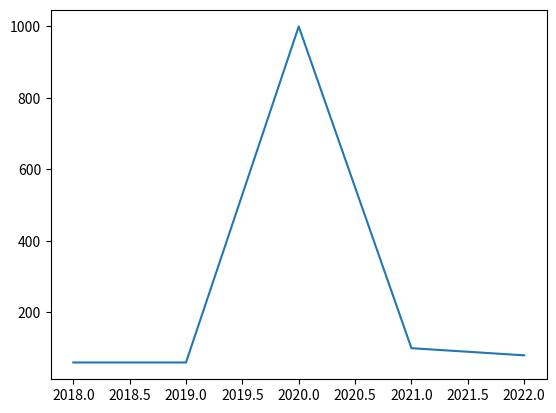
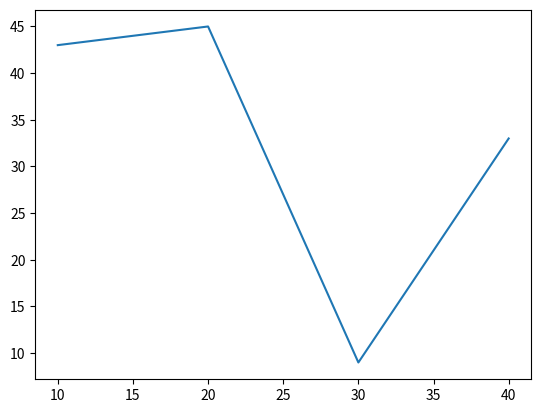
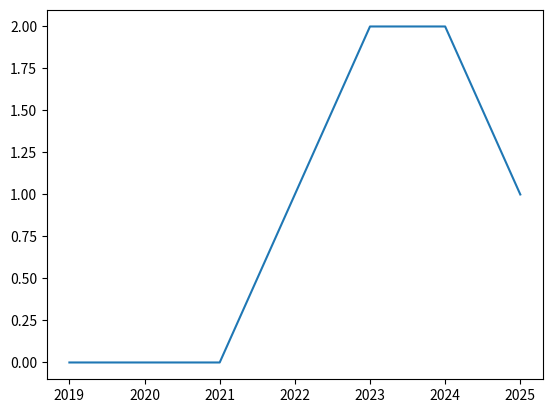
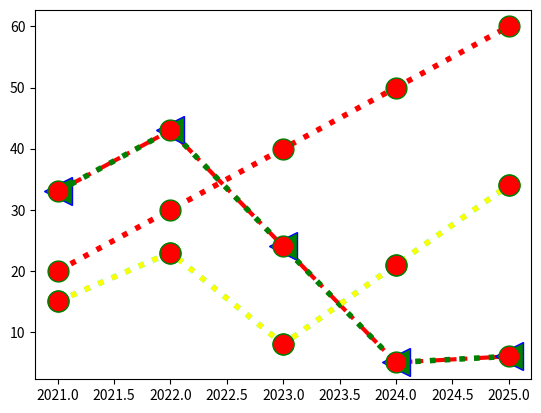
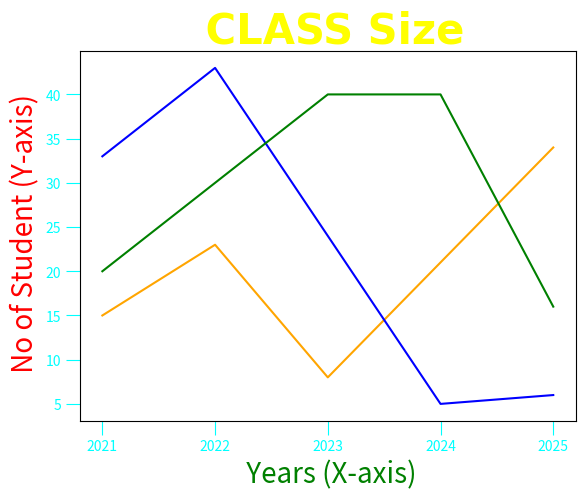
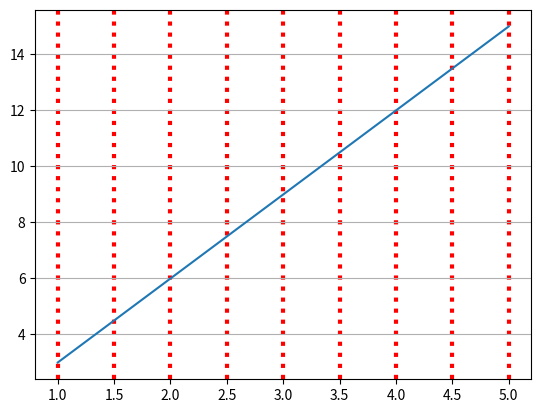
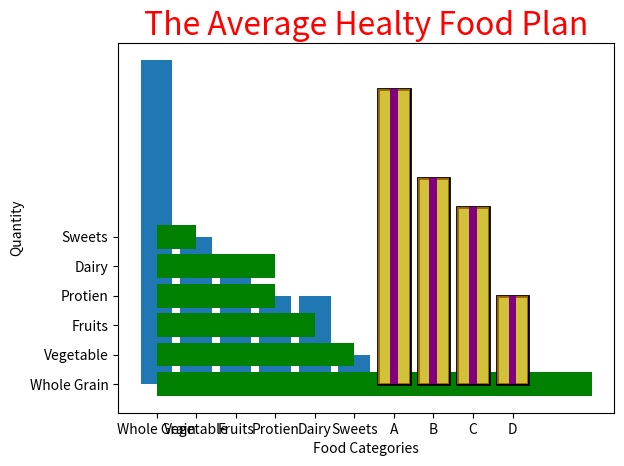
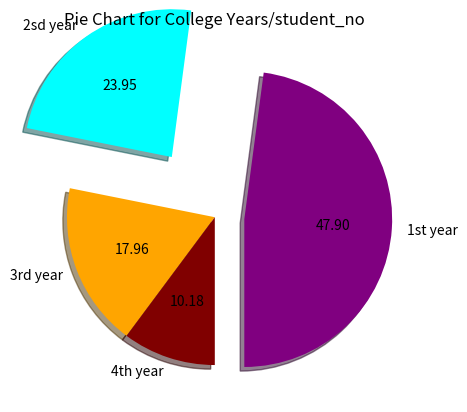
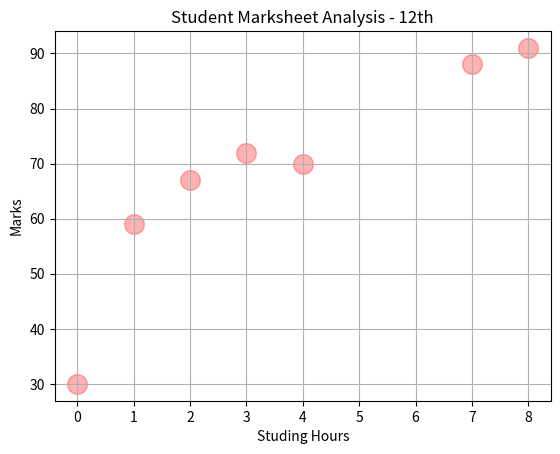
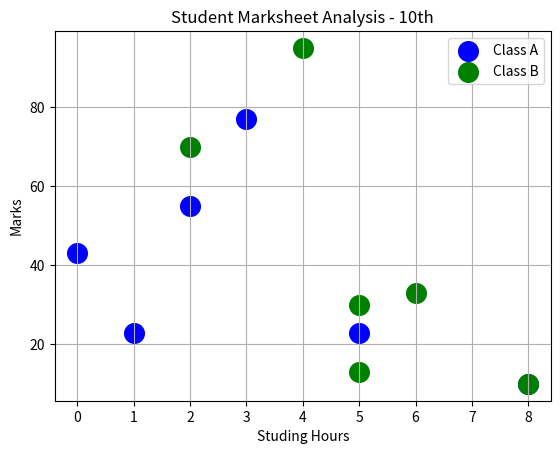
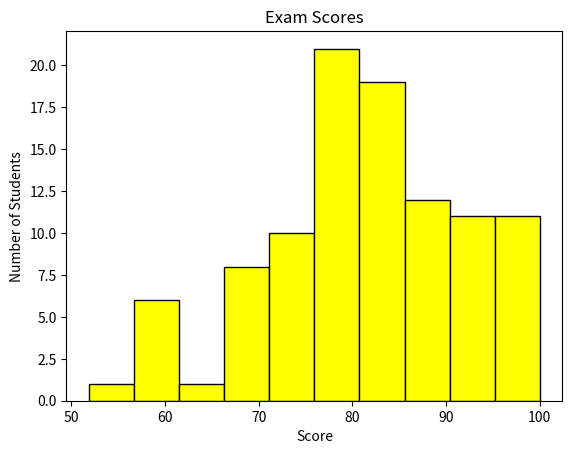
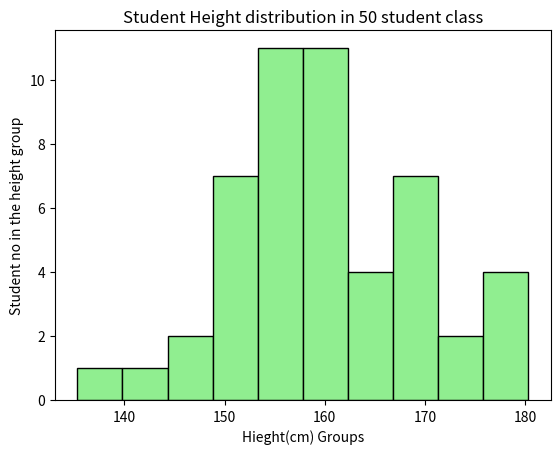
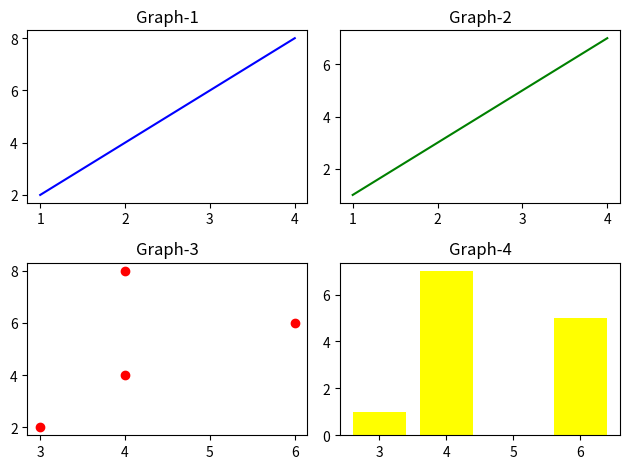

The matplotlib source for these figures, in order:
import matplotlib as mp

print( mp.__version__)

#-----------------------------------------

# Pyplot - provides a user friendly interface for ploting graph inside matplot.pyplot

import matplotlib.pyplot as plt


x = [ 2018 , 2019 , 2020 , 2021 , 2022]

y = [ 60 , 60 , 1000 , 100 , 80 ]

plt.plot(x,y)   # design the grpah -> ( x_axis coord , y_axis)

# plt.plot(y) -> one parameter , it take defaultly to Y_axis

plt.show()         #display grh

#---------------------------------------------

# Numpy + Plot

import matplotlib.pyplot as plt
import numpy as np

x = np.array([10 , 20 , 30 , 40])
y = np.array([43, 45 ,9 , 33])

plt.plot( x , y )
plt.show()


#-----------------------------------
# Create a graph of my mobile nos v/s year

mobile_nos = np.array([0 , 0 , 0 , 1 , 2 , 2 , 1])
year = np.array([ 2019 , 2020 , 2021 ,2022 ,2023 ,2024 , 2025])

plt.plot( year , mobile_nos)
plt.show()

#=========================================================

# Plot customization :

x = np.array([ 2021 , 2022 , 2023 ,2024 , 2025])

y1 = np.array([15 , 23 , 8 , 21 , 34])
y2 = np.array([33 , 43 , 24 , 5 , 6])
y3 = np.array([20 ,30 ,40 ,50 ,60])


plt.plot(x , y1 , marker="." ,
                 markersize=30,
                 markerfacecolor="red",  # hsl , rgb
                 markeredgecolor ="green",  # border of the marker,
                 
                 linestyle="dotted",         # dashdot -.- , None -noline
                 linewidth=4,
                 color="cyan"   
                 )   

plt.plot(x,y2 ,  marker="<" ,
                 markersize=20,
                 markerfacecolor="green",  # hsl , rgb
                 markeredgecolor ="blue",  # border of the marker,
                 
                 linestyle="dashdot",         # dashdot -.- , None -noline
                 linewidth=3,
                 color="red" )

#--------------------------------------------
 
# DICTIONARY function
line_style = dict(
                 marker="." ,
                 markersize=30,
                 markerfacecolor="red",  # hsl , rgb
                 markeredgecolor ="green",  # border of the marker,
                 
                 linestyle="dotted",         # dashdot -.- , None -noline
                 linewidth=4,
                #  color="cyan"  -> want to customize then remove from common style class 
)

plt.plot(x  , y2  , color="green"  ,**line_style)     # add inline style
plt.plot(x  , y1  , color="yellow" , **line_style )
plt.plot(x  , y3  , color="red"    ,**line_style)

plt.show()

# ================================================


# LABELS :   

x = np.array([ 2021 , 2022 , 2023 ,2024 , 2025])

y1 = np.array([15 , 23 , 8 , 21 , 34])
y2 = np.array([33 , 43 , 24 , 5 , 6])
y3 = np.array([20 , 30 ,40 , 40 ,  16])

#Graph title
plt.title(" CLASS Size",
          
          fontsize=30,         # style to title
          family="Arial",
          fontweight="bold",
          color="yellow",
          ); 

plt.xlabel(" Years (X-axis)" , fontsize=20 ,color="green")

plt.ylabel(" No of Student (Y-axis)" ,fontsize=20,color="red" )

plt.plot( x , y1 , color="orange")
plt.plot( x , y2 , color="blue")
plt.plot( x , y3 , color="green")


# NOTE :------------------------------------------

# You can see on X axis we have whole no are-> 2021 ,2022 ,..
#  ; but on graph it no are-> 2021 , 2021.5 , 2022 ,.. so to make it whole no only

plt.xticks(x)  # make fixed point as given

# Ticks styling:
plt.tick_params(axis="both" , colors="cyan" , size=10)


plt.show()


#===========================================


# GRID Lines :

# grid() -> Helps plots easier to read by adding references lines with X/Y axises.

x = np.array([1 ,2 ,3 ,4 ,5])
y = np.array([ 3 , 6 ,9 ,12 , 15])


plt.grid()         # Syntax

# plt.grid( axis="both" )  #- both reference axis drawn
# plt.grid( axis="x" )     #- X reference axis drawn
# plt.grid( axis="y" )     #- Y reference axis drawn


#Styling
plt.grid( axis="x",
          linewidth=3,
          color="red",
          linestyle="dotted"
         )

plt.plot(x , y)

plt.show()

#====================================================


# Bar Chart = compare categories of data by representing each category with a bar


catogaries = np.array(["Whole Grain" , "Vegetable" , "Fruits" ,"Protien" , "Dairy" , "Sweets"])
servings = np.array([ 11 , 5 , 4 ,3 ,3 , 1  ])

 
# normal barchart
plt.bar( catogaries , servings )     


# #-------------------------------------------

# Horizontal barchart and styling it :
plt.barh( catogaries, servings , color="green" )

plt.title("The Average Healty Food Plan" , size=23 , color="red")

plt.xlabel("Food Categories" )
plt.ylabel("Quantity")

#----------------------------------------------

# Bar Unique-Coloring  

letter = np.array([ 'A' ,'B' ,'C' ,'D'])

popularity = np.array([ 10 , 7 , 6 , 3])

colors =[ "red" , "yellow" , "grey" , "brown"]  # give diffrnt colr to each bar 

plt.bar( letter , popularity , color=colors)


#----------------------------------------------

# Bars Hatching ( designing) :

symbols = [ "." , "/" , "+" , "o" ]           # give diffrnt symbol to each bar ( x , | , O )

# single hatch - apply to all of x
plt.bar( letter , popularity , hatch= symbols[0])  

#--

# multi hatch - apply diffrnt to all of x
#             - make sure len of x_items == symbols
for i in range(0 ,len(symbols) ):
    plt.bar( letter[i] , popularity[i] , hatch = symbols[i])   # here we are selecting which bar so to apply symbols


#---------------------------------------------

# Bar Styling : edges , bar_size , tranceparency_bar , etc

# 1. Bar edges and linewidths
plt.bar(letter, popularity, color='lightgreen', edgecolor='black', linewidth=2)

# 2. Transparency (alpha) - makes bar transparent
plt.bar(letter, popularity , color='orange', alpha=0.6)

# 3. Different widths - makes bar lenght diffrnt
plt.bar(letter , popularity , color='purple', width=0.2)


#------------------------------------------------- 

plt.show()


#===============================================



# Bar Chart = Circular chart divided into slices to show percentages of total.
#             Good for visualizing distribution among categories


college_years = np.array(["1st year", "2sd year" , "3rd year" , "4th year"])

students_no = np.array([160 , 80 , 60 , 34])

colors = ["purple" , "aqua" , "orange" , "maroon"]


plt.pie( students_no ,             # Slices = area that year holds in pie
         labels=college_years ,    # Lables = the name of the years

        # 1. Autopct = assign the prcent of area that year hold in pie eg- 1st year -> 47.90% pie
         autopct="%1.2f",

        # 2. Explode = used to highlite the (4 years)-> hence explode= [0 , 0 , 0 , 0] means close pie ; 
        #              values below make unclosed pie
         explode= [0.2 , 0.5 , 0 , 0],   

        # 3. Shadow = gives a shadow effect to pie
         shadow= True ,                  

        # 4. Startangle = uses for rotating the pie in Degrees
         startangle= 270 ,  

         # 5. Colors = for unque coloring to slices        
         colors=colors
         ) 

plt.title("Pie Chart for College Years/student_no")

plt.show()
 

#=============================================




# Scatter graph = Shows the relationship btw 2 variables.
                #   Helps to identify a correlation( + , - , None)
                # Ex: Study hours vs. Test scores

study_hrs = np.array([0 , 4 ,2 ,7 , 1 ,3 ,8])

test_scrs = np.array([ 30 , 70 , 67 ,88 , 59 , 72 , 91])

plt.title("Student Marksheet Analysis - 12th")
plt.xlabel( "Studing Hours")
plt.ylabel("Marks")

plt.grid(axis="both")

plt.scatter( study_hrs , test_scrs ,
            
            color = "red",    # color of scter dots

            alpha = 0.3 ,      # transparency/opacity

            s = 200 ,           # size of scatter dots

            )

plt.show()

#---------------------------------------


# Labels - Index in Plt :-

#Class-10th A
x1 = np.array([0,2,3,1,8,5])
y1 = np.array([43 ,55 ,77 , 23,10 ,23])

#Class-10th B
x2 = np.array([6,4,2,5,8,5])
y2 = np.array([33 ,95 ,70 , 13,10 ,30])

plt.title("Student Marksheet Analysis - 10th")
plt.xlabel( "Studing Hours")
plt.ylabel("Marks")

plt.grid(axis="both")

plt.scatter( x1 ,y1 , 
             color="blue" , 
             s=200,
             label="Class A")# gives Class A for blue dots

plt.scatter( x2 ,y2 ,
             color="green" ,
             s=200,
             label="Class B" )  # gives Class B for green dots


# Index of graph :-  
plt.legend()

plt.show()


#=====================================================

# Histogram = A visual representation of the distribution of quantitive data.
#             They group values into bins (intervals eg: 10yrs-16yrs are childrens range)
#             and counts how many falls in each range.

# Eg: No of peaple in town = 100    --> Mostly seen is Statistic( tally table )
#     0yr  - 9yr  -> 0 people   
#     10yr - 16yr -> 20 people
#     17yr - 20yr -> 30 people
#     21yr - 80yr -> 40 people
#     81yr - 100+ -> 10 people
 

# -----------------------------
# Step 1: Generate Data
# -----------------------------

scores = np.random.normal(loc=80, scale=10, size=100)
# np.random.normal() creates random numbers following a "bell curve" (normal distribution).
# loc = mean (average score expected)
# scale = standard deviation (spread of scores around the mean)
# size = number of students (100 scores)


# np.clip() ensures scores stay between 0 and 100
scores = np.clip(scores, 0, 100)



# -----------------------------
# Step 2: Plot Histogram
# -----------------------------

plt.hist(scores, bins=10, color="yellow", edgecolor="black")
# plt.hist() groups scores into bins (intervals) and counts how many fall in each bin.
# bins=10 → divide 0–100 into 10 equal ranges (0–10, 10–20, …, 90–100)
# color → fill color of bars
# edgecolor → outline color of bars

 
plt.title("Exam Scores")           
plt.xlabel("Score")               
plt.ylabel("Number of Students")  

 
plt.show()

#Note: no of BIN/intervals = no of Bars in plt

#----------------------------------------------------------
# Create histogram for 50 student and thier hiegth 
# from 120->200cm range (average = 160cm)

hieghts = np.random.normal( loc=160 ,  size=50 , scale=10)

hieghts = np.clip( hieghts , 120 ,200)

plt.hist( hieghts , bins= 10 , color="lightgreen" , edgecolor="black")

plt.title("Student Height distribution in 50 student class")
plt.xlabel("Hieght(cm) Groups")
plt.ylabel("Student no in the height group")

plt.show()


#=============================================================


# Sub-Plot:

# Figure = the entire canvas
# Ax = a single plot (subplot)


#print(plt.subplots(2,2))   #-> array of mini-plts

#----------------------



figure , axes = plt.subplots(2,2)
# axes => array of subplots


x0 = np.array([1 , 2, 3, 4])
x1 = np.array([3 , 4, 6, 4])

y0 = np.array([2, 4 , 6 ,8])
y1 = np.array([1 ,3, 5 , 7])

# axes[ ] = plt

# axes[ 00  01 ]
#     [ 10  11 ]

# 1. [0 ,0] --> Draws in upper-left sub-plot 
axes[0 , 0].plot( x0 , y0 , color="blue")
axes[0 , 0].set_title("Graph-1")

# 2. [0 ,1] --> Draws in upper-right sub-plot :
axes[0 , 1].plot( x0 , y1 , color="green")
axes[0 , 1].set_title("Graph-2")

# 3. [1 ,0] --> Draws in lower-left sub-plot :
axes[1 , 0].scatter( x1 , y0 , color="red")
axes[1 , 0].set_title("Graph-3")

# 4. [1 ,1] --> Draws in lower-right sub-plot :
axes[1 , 1].bar( x1 , y1 , color="yellow")
axes[1 , 1].set_title("Graph-4")


plt.tight_layout() # -> add some gaps btw sub-plot
plt.show()


#===========================================
